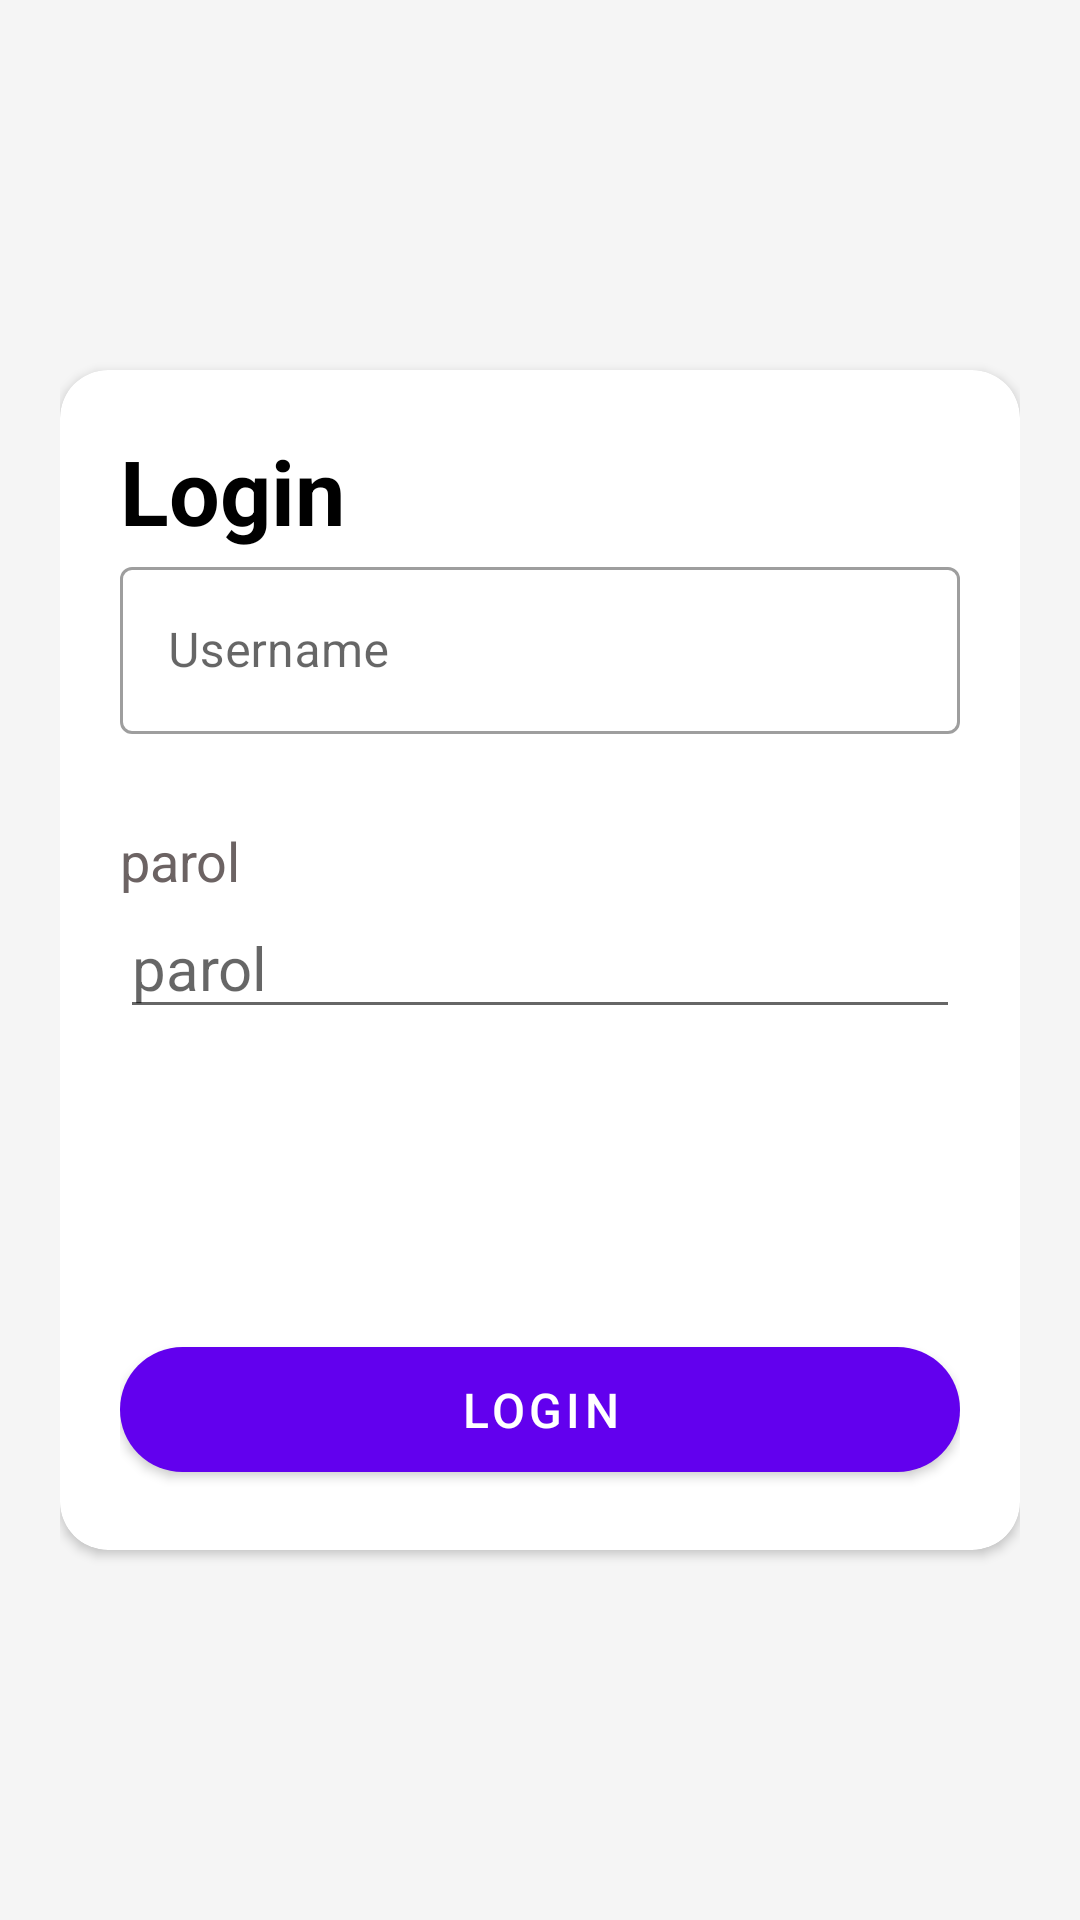

Layout XML and referenced resources for this Android screen:
<!-- AndroidManifest.xml: application theme Theme.Debetappmobile -->
<!-- res/layout/test.xml -->
<?xml version="1.0" encoding="utf-8"?>
<FrameLayout xmlns:android="http://schemas.android.com/apk/res/android"
    android:layout_width="match_parent"
    android:padding="20dp"
    xmlns:app="http://schemas.android.com/apk/res-auto"
    android:background="@color/whiteBack"

    android:layout_height="match_parent">

    <androidx.cardview.widget.CardView
        android:layout_width="match_parent"
        android:layout_height="wrap_content"
        android:layout_gravity="center"
        android:background="@color/white"
        android:padding="16dp"

        app:cardCornerRadius="16dp">


        <LinearLayout
            android:layout_width="match_parent"
            android:layout_height="wrap_content"
            android:orientation="vertical"
            android:background="@color/white"
            android:layout_margin="20dp"
            app:layout_constraintLeft_toLeftOf="parent"
            app:layout_constraintRight_toRightOf="parent"
            app:layout_constraintTop_toTopOf="parent"
            app:layout_constraintBottom_toBottomOf="parent"

            >

            <RelativeLayout
                android:layout_width="match_parent"
                android:layout_height="wrap_content"
                >

                <TextView
                    style="@style/auth_heading"
                    android:textAlignment="center"
                    android:text="Login"

                    android:gravity="center_horizontal" />


            </RelativeLayout>



            <com.google.android.material.textfield.TextInputLayout
                android:id="@+id/name_text_input"
            style="@style/Widget.MaterialComponents.TextInputLayout.OutlinedBox"
            android:layout_width="match_parent"
            android:layout_height="wrap_content"
                >

                <EditText
                    android:id="@+id/name_edit_text"
                    android:layout_width="match_parent"
                    android:layout_height="wrap_content"
                    android:textColor="#B3B2B2"
                    android:hint="Username"/>

            </com.google.android.material.textfield.TextInputLayout>


            <TextView
                android:layout_width="wrap_content"
                android:layout_height="wrap_content"
                android:layout_marginTop="30dp"
                android:text="parol"
                android:textSize="18sp"
                android:textColor="#6C6363"

                />

            <EditText
                android:id="@+id/password"
                android:layout_width="match_parent"
                android:layout_height="wrap_content"
                android:hint="parol"
                android:textSize="20sp"
                android:inputType="textPassword"/>


            <com.google.android.material.button.MaterialButton
                android:id="@+id/loginBtn"
                android:layout_width="match_parent"
                android:layout_height="wrap_content"
                android:text="Login"
                app:cornerRadius="35dp"
                android:padding="10dp"
                android:layout_marginTop="100dp"
                android:textSize="16sp"
                />




        </LinearLayout>


    </androidx.cardview.widget.CardView>

</FrameLayout>
<!-- resources referenced by this layout -->
<resources>
  <color name="white">#FFFFFFFF</color>
  <color name="whiteBack">#F5F5F5</color>
  <style name="auth_heading">
          <item name="android:layout_width">wrap_content</item>
          <item name="android:layout_height">wrap_content</item>
          <item name="android:textSize">30sp</item>
          <item name="android:textStyle">bold</item>
          <item name="android:textColor">@color/black</item>
      </style>
  <style name="Theme.Debetappmobile" parent="Theme.MaterialComponents.DayNight.DarkActionBar">
          
          <item name="colorPrimary">@color/purple_500</item>
          <item name="colorPrimaryVariant">@color/purple_700</item>
          <item name="colorOnPrimary">@color/white</item>
          
          <item name="colorSecondary">@color/teal_200</item>
          <item name="colorSecondaryVariant">@color/teal_700</item>
          <item name="colorOnSecondary">@color/black</item>
          
          <item name="android:statusBarColor" tools:targetApi="l">?attr/colorPrimaryVariant</item>
          
  
          <item name="android:windowAnimationStyle">@style/DialogAnimation</item> 
  
  
      </style>
  <color name="black">#FF000000</color>
  <color name="purple_500">#FF6200EE</color>
  <color name="purple_700">#FF3700B3</color>
  <color name="teal_200">#FF03DAC5</color>
  <color name="teal_700">#FF018786</color>
  <style name="DialogAnimation">
          <item name="android:windowEnterAnimation">@android:anim/fade_in</item>
          <item name="android:windowExitAnimation">@android:anim/fade_out</item>
      </style>
</resources>
